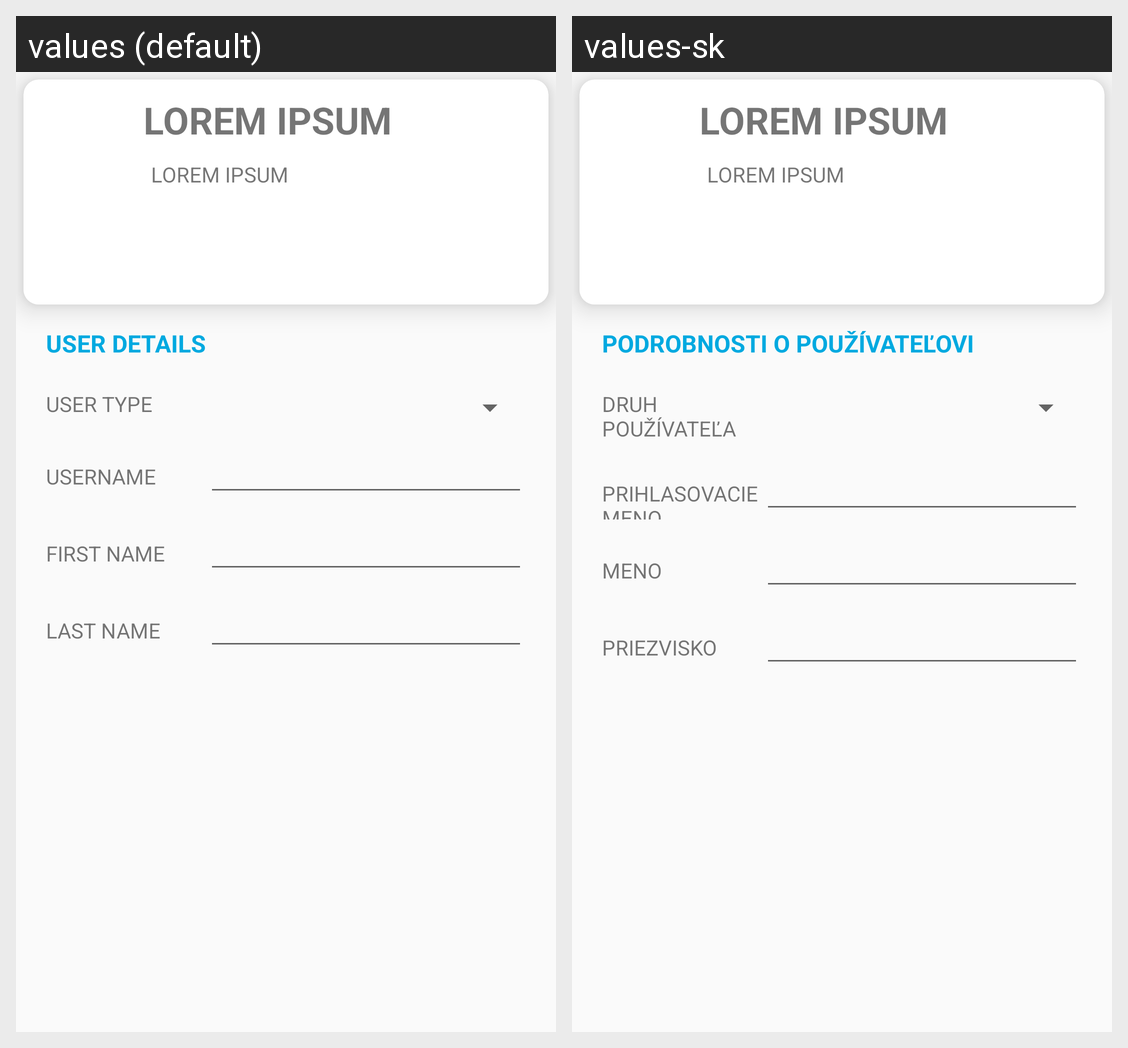

For this localized Android screen grid, give each drawn string resource with its value in every locale shown.
Android screen res/layout/activity_users_management_edit.xml rendered under 2 locales, left to right: values (default), values-sk. Device: Nexus 5 (rendered at 1080×1920; each locale shown at half size, 540×960, under a caption strip naming it); theme AppTheme.
Strings drawn on this screen, with the default value and each locale's value (text and hints the layout hard-codes, and strings that could not be matched under every locale, appear in the picture but are not listed):

user_details
  values: User details
  values-sk: Podrobnosti o používateľovi

user_type
  values: User type
  values-sk: Druh používateľa

username
  values: Username
  values-sk: Prihlasovacie meno

first_name
  values: First name
  values-sk: Meno

last_name
  values: Last name
  values-sk: Priezvisko
